The GitHub repository fahadjamil567/Gastric_Cancer-Model contains a labelled image folder "hospital_1" with 8 categories: ADI, DEB, LYM, MUC, MUS, NOR, STR, TUM. Examples follow, each with its label.

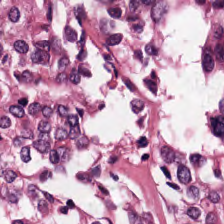
Label: TUM

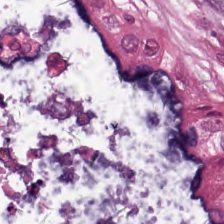
Label: DEB

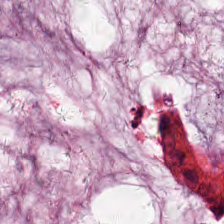
Label: MUC

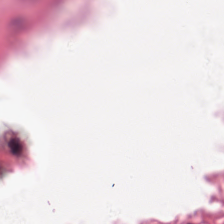
Label: ADI

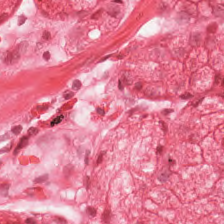
Label: MUS

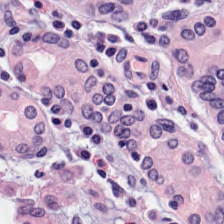
Label: STR
